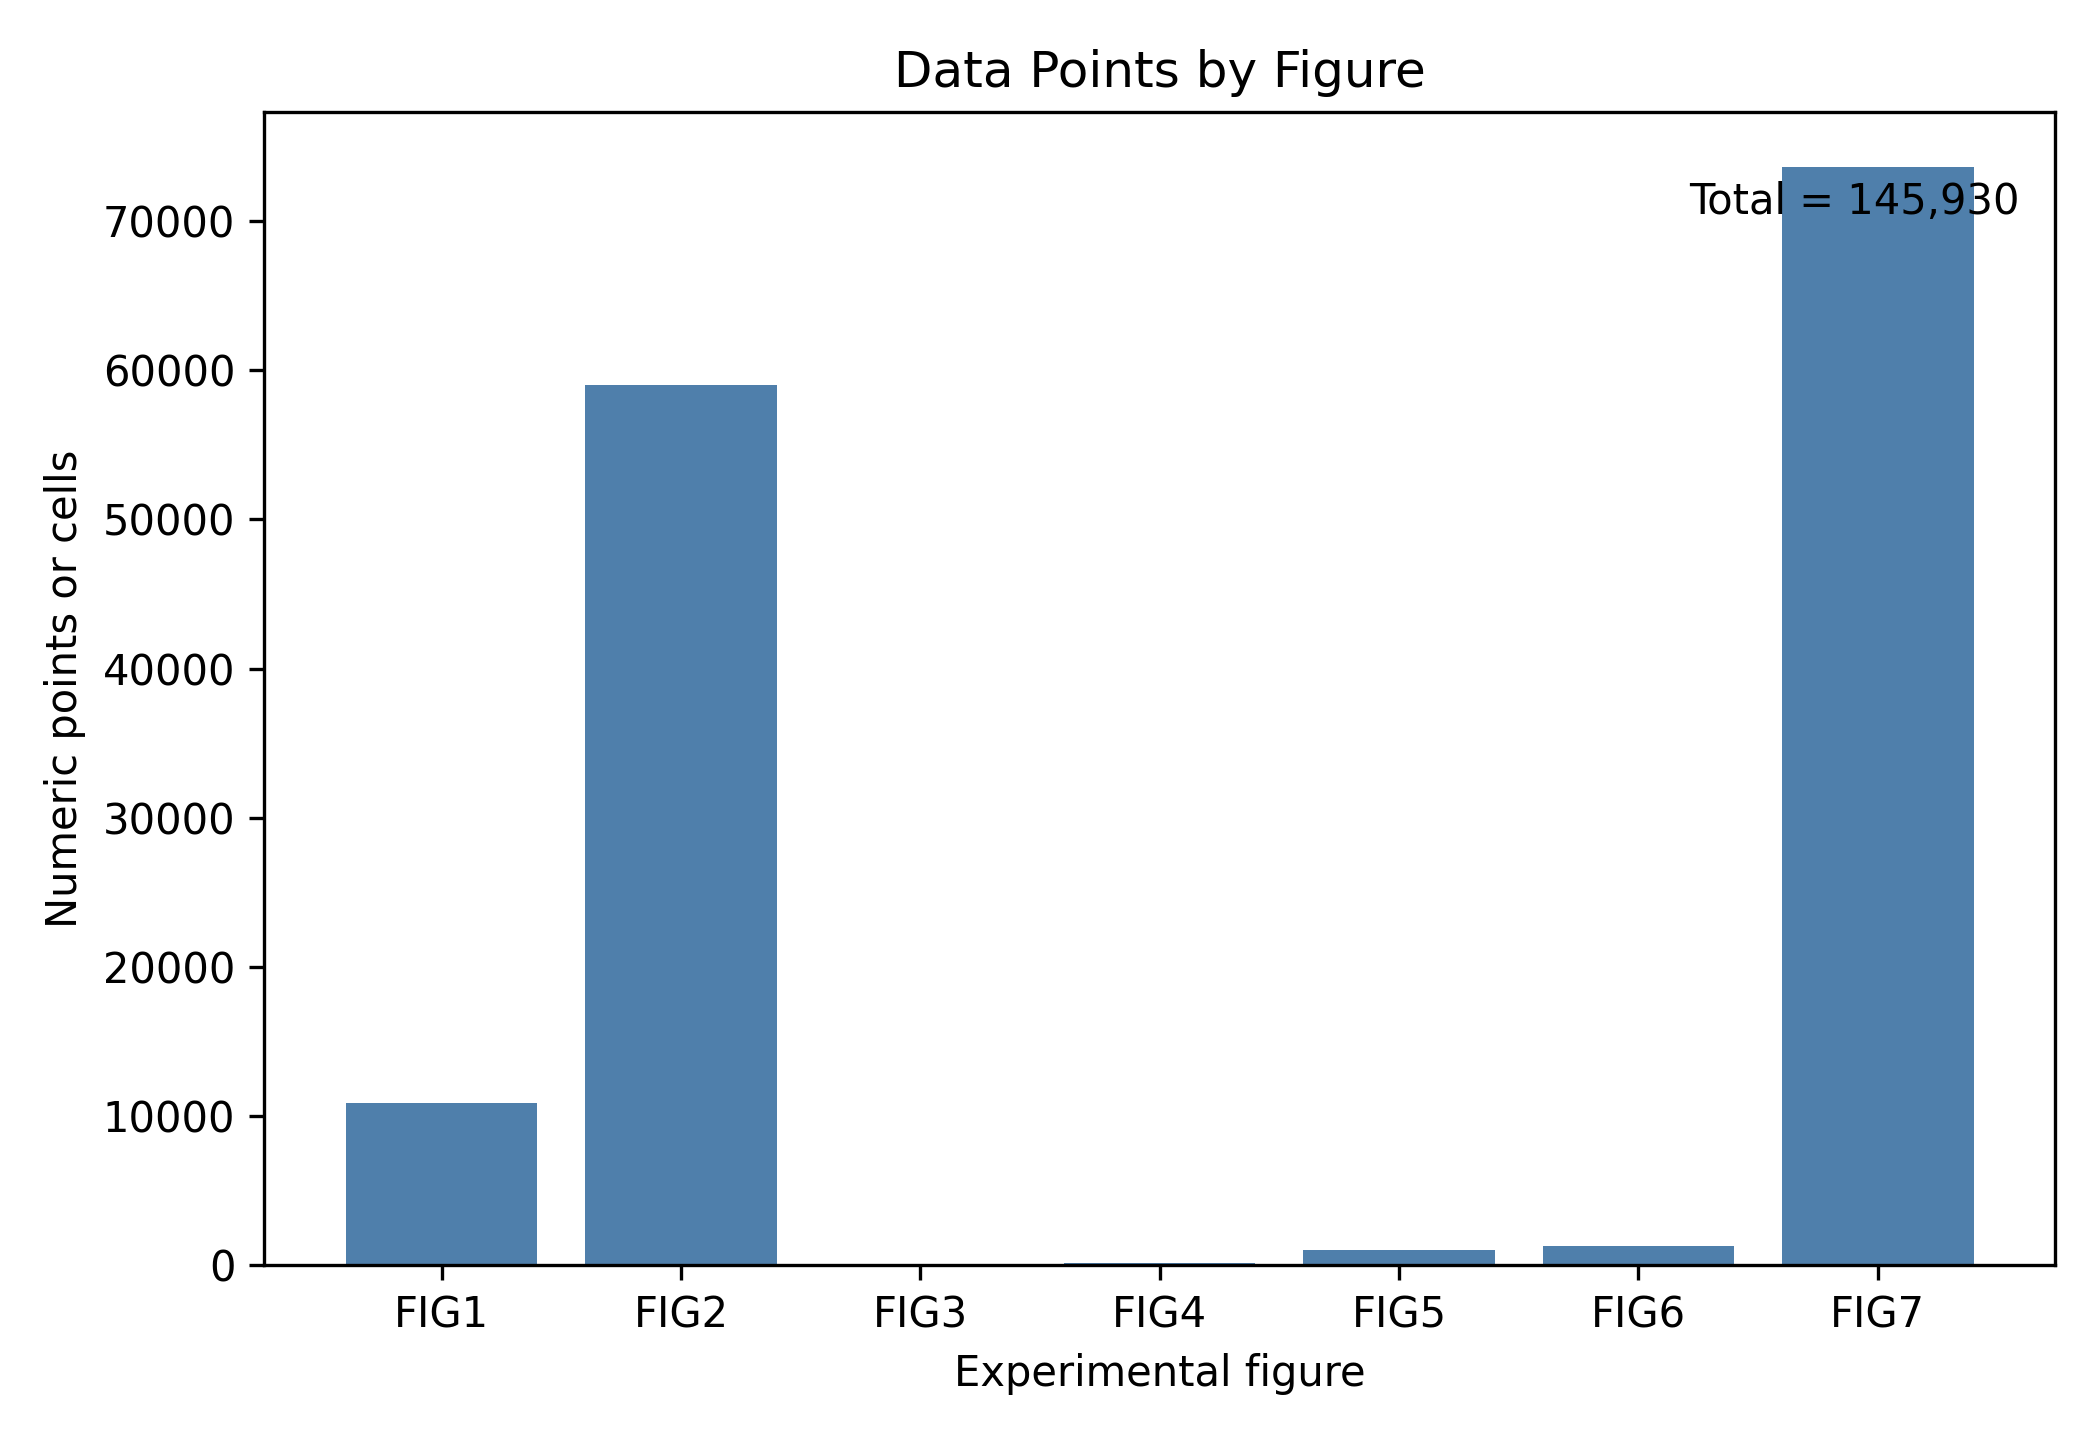

Source data for this figure (header and first rows):
experimental_figure, numeric_points_or_cells
FIG1, 10871
FIG2, 58980
FIG3, 36
FIG4, 120
FIG5, 991
FIG6, 1302
FIG7, 73630
Total, 145930
